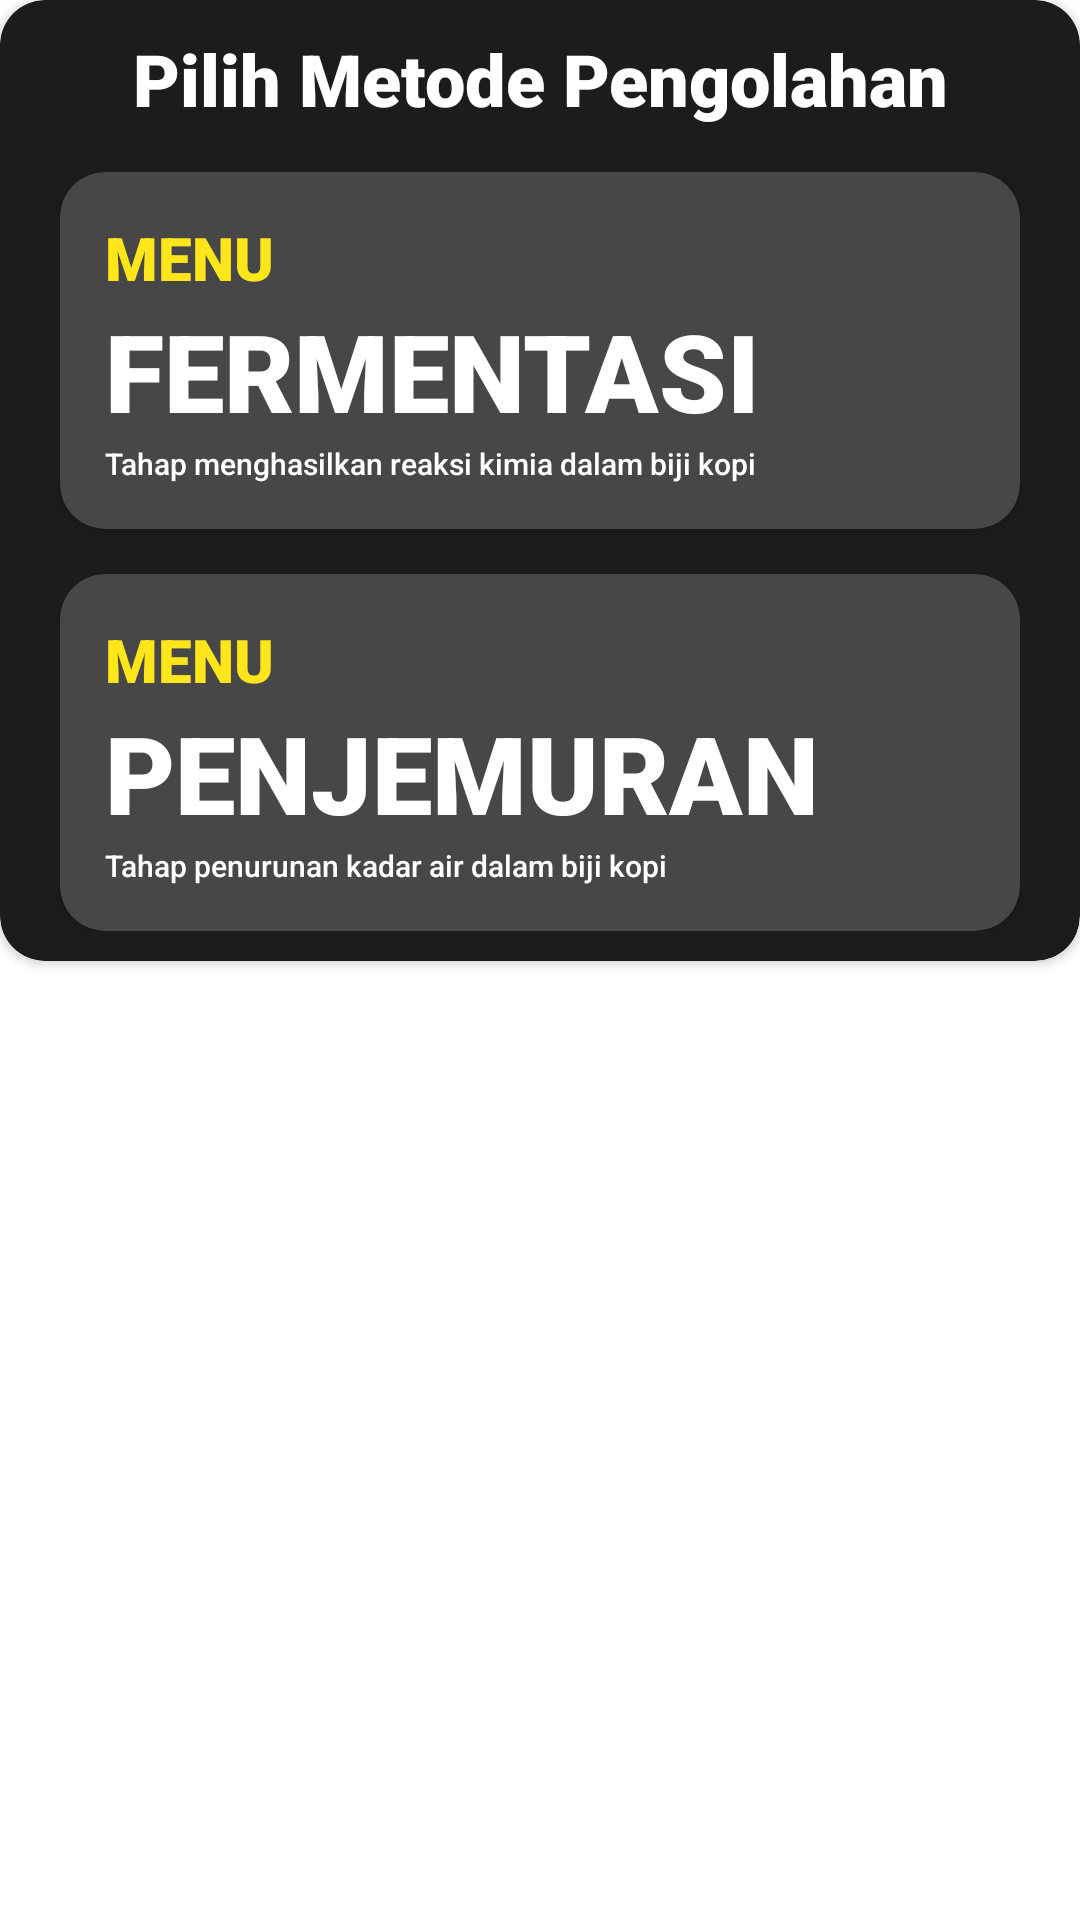

Reconstruct the res/layout file that produces this screen, plus the resources it refers to.
<!-- AndroidManifest.xml: application theme Theme.SmartFarming_PascaPanen -->
<!-- res/layout/component_pilih_proses_pengolahan_bagus.xml -->
<?xml version="1.0" encoding="utf-8"?>
<LinearLayout xmlns:android="http://schemas.android.com/apk/res/android"
    xmlns:app="http://schemas.android.com/apk/res-auto"
    android:orientation="vertical"
    android:layout_gravity="center"
    android:layout_width="match_parent"
    android:layout_height="wrap_content">

    <androidx.cardview.widget.CardView
        android:layout_width="match_parent"
        android:layout_height="wrap_content"
        app:cardBackgroundColor="#1C1C1C"
        android:layout_marginBottom="20dp"
        app:cardCornerRadius="15dp">

        <LinearLayout
            android:layout_width="match_parent"
            android:layout_height="match_parent"
            android:orientation="vertical"
            android:gravity="center_horizontal"
            android:padding="10dp">

            <TextView
                android:layout_width="wrap_content"
                android:layout_height="wrap_content"
                android:fontFamily="sans-serif-black"
                android:text="Pilih Metode Pengolahan"
                android:textAlignment="center"
                android:textColor="@color/white"
                android:textSize="24dp"
                android:textStyle="bold" />

            <androidx.cardview.widget.CardView
                android:id="@+id/menu_metode_basah"
                android:layout_marginHorizontal="10dp"
                android:layout_width="match_parent"
                app:cardBackgroundColor="#474747"
                android:layout_marginTop="15dp"
                app:cardCornerRadius="15dp"
                android:layout_height="wrap_content">
                <LinearLayout
                    android:orientation="vertical"
                    android:padding="15dp"
                    android:layout_width="match_parent"
                    android:layout_height="match_parent">
                    <TextView
                        android:layout_width="wrap_content"
                        android:layout_height="wrap_content"
                        android:text="MENU"
                        android:textColor="@color/yellow"
                        android:fontFamily="sans-serif-black"
                        android:textSize="20sp"/>
                    <TextView
                        android:layout_width="wrap_content"
                        android:layout_height="wrap_content"
                        android:text="FERMENTASI"
                        android:textColor="@color/white"
                        android:fontFamily="sans-serif-black"
                        android:textSize="36dp"/>
                    <TextView
                        android:layout_width="wrap_content"
                        android:layout_height="wrap_content"
                        android:text="Tahap menghasilkan reaksi kimia dalam biji kopi"
                        android:textColor="@color/white"
                        android:fontFamily="sans-serif-medium"
                        android:textSize="10sp"/>
                </LinearLayout>
            </androidx.cardview.widget.CardView>

            <androidx.cardview.widget.CardView
                android:id="@+id/menu_metode_kering"
                android:layout_marginHorizontal="10dp"
                android:layout_width="match_parent"
                app:cardBackgroundColor="#474747"
                android:layout_marginTop="15dp"
                app:cardCornerRadius="15dp"
                android:layout_height="wrap_content">
                <LinearLayout
                    android:orientation="vertical"
                    android:padding="15dp"
                    android:layout_width="match_parent"
                    android:layout_height="match_parent">
                    <TextView
                        android:layout_width="wrap_content"
                        android:layout_height="wrap_content"
                        android:text="MENU"
                        android:textColor="@color/yellow"
                        android:fontFamily="sans-serif-black"
                        android:textSize="20sp"/>
                    <TextView
                        android:layout_width="wrap_content"
                        android:layout_height="wrap_content"
                        android:text="PENJEMURAN"
                        android:textColor="@color/white"
                        android:fontFamily="sans-serif-black"
                        android:textSize="36sp"/>
                    <TextView
                        android:layout_width="wrap_content"
                        android:layout_height="wrap_content"
                        android:text="Tahap penurunan kadar air dalam biji kopi"
                        android:textColor="@color/white"
                        android:fontFamily="sans-serif-medium"
                        android:textSize="10sp"/>
                </LinearLayout>
            </androidx.cardview.widget.CardView>
        </LinearLayout>
    </androidx.cardview.widget.CardView>
</LinearLayout>
<!-- resources referenced by this layout -->
<resources>
  <color name="white">#FFFFFFFF</color>
  <color name="yellow">#FFE61B</color>
  <style name="Theme.SmartFarming_PascaPanen" parent="Theme.MaterialComponents.DayNight.NoActionBar">
          
          <item name="colorPrimary">@color/yellow</item>
          <item name="colorPrimaryVariant">@color/yellow</item>
          <item name="colorOnPrimary">@color/white</item>
          
          <item name="colorSecondary">@color/green</item>
          <item name="colorSecondaryVariant">@color/orange</item>
          <item name="colorOnSecondary">@color/black</item>
          
          <item name="android:statusBarColor" tools:targetApi="l">@color/black</item>
          
      </style>
  <color name="green">#5FD068</color>
  <color name="orange">#FFB72B</color>
  <color name="black">#090909</color>
</resources>
